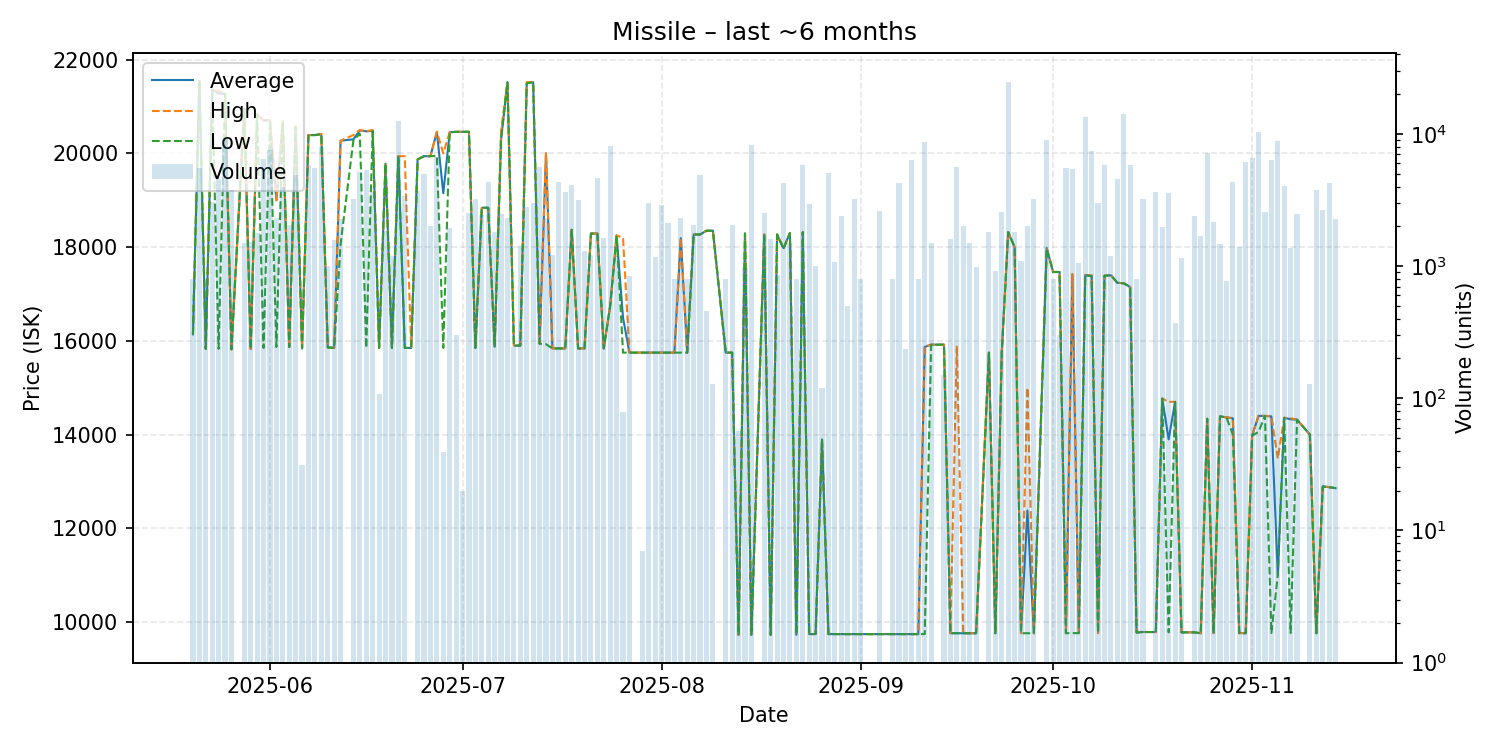

The file beside this chart, header and first rows:
date, average, highest, lowest, order_count, volume
2025-05-20, 16140, 16140, 16140, 2, 800
2025-05-21, 21550, 21550, 21550, 6, 5509
2025-05-22, 15830, 15830, 15830, 1, 800
2025-05-23, 21360, 21360, 21350, 6, 3041
2025-05-24, 21280, 21330, 15830, 6, 4600
2025-05-25, 21270, 21270, 21270, 8, 9215
2025-05-26, 15820, 15820, 15820, 2, 3800
2025-05-28, 20940, 20940, 20940, 4, 1500
2025-05-29, 15830, 15830, 15830, 4, 1522
2025-05-30, 20830, 20830, 20830, 4, 1784
2025-05-31, 20700, 20700, 15850, 12, 6423
2025-06-01, 20710, 20710, 20710, 9, 7573
2025-06-02, 19000, 19000, 15870, 5, 2303
2025-06-03, 20680, 20680, 20680, 3, 4000
2025-06-04, 15870, 15870, 15870, 3, 2060
2025-06-05, 20570, 20575, 20560, 8, 4890
2025-06-06, 15845, 15850, 15840, 2, 31
2025-06-07, 20390, 20390, 20390, 4, 5800
2025-06-08, 20390, 20390, 20390, 8, 5535
2025-06-09, 20410, 20410, 20410, 8, 7902
2025-06-10, 15860, 15860, 15860, 2, 1000
2025-06-11, 15850, 15850, 15850, 5, 1580
2025-06-12, 20270, 20270, 18060, 4, 2270
2025-06-14, 20300, 20390, 20280, 8, 3212
2025-06-15, 20490, 20500, 20420, 8, 5113
2025-06-16, 20470, 20470, 15850, 7, 5300
2025-06-17, 20480, 20500, 20480, 5, 3620
2025-06-18, 15850, 15850, 15850, 1, 107
2025-06-19, 19780, 19780, 19780, 4, 1845
2025-06-20, 15850, 15850, 15850, 2, 1200
2025-06-21, 19940, 19940, 19940, 15, 12438
2025-06-22, 15850, 19940, 15850, 7, 3418
2025-06-23, 15850, 15850, 15850, 1, 1
2025-06-24, 19870, 19870, 19870, 4, 3691
2025-06-25, 19940, 19940, 19940, 2, 5000
2025-06-26, 19940, 19940, 19940, 4, 2000
2025-06-27, 20460, 20460, 19950, 8, 6741
2025-06-28, 19149, 20000, 15850, 5, 39
2025-06-29, 20450, 20450, 20450, 3, 1945
2025-06-30, 20460, 20460, 20460, 1, 300
2025-07-01, 20460, 20460, 20460, 2, 20
2025-07-02, 20460, 20460, 20460, 4, 2503
2025-07-03, 15850, 15850, 15850, 6, 3224
2025-07-04, 18840, 18840, 18840, 4, 2440
2025-07-05, 18840, 18840, 18840, 8, 4294
2025-07-06, 15880, 15880, 15880, 2, 1800
2025-07-07, 20300, 20480, 20300, 7, 2500
2025-07-08, 21520, 21520, 21520, 3, 2300
2025-07-09, 15900, 15900, 15900, 3, 243
2025-07-10, 15900, 15900, 15900, 1, 1430
2025-07-11, 21500, 21520, 21490, 6, 2800
2025-07-12, 21520, 21520, 21520, 3, 3000
2025-07-13, 15940, 15940, 15940, 4, 5633
2025-07-14, 20000, 20000, 15930, 6, 2332
2025-07-15, 15840, 15840, 15840, 4, 1212
2025-07-16, 15840, 15840, 15840, 8, 4353
2025-07-17, 15840, 15840, 15840, 5, 3636
2025-07-18, 18370, 18370, 18370, 3, 4081
2025-07-19, 15840, 15840, 15840, 6, 3180
2025-07-20, 15840, 15840, 15840, 2, 1301
... 105 more rows
